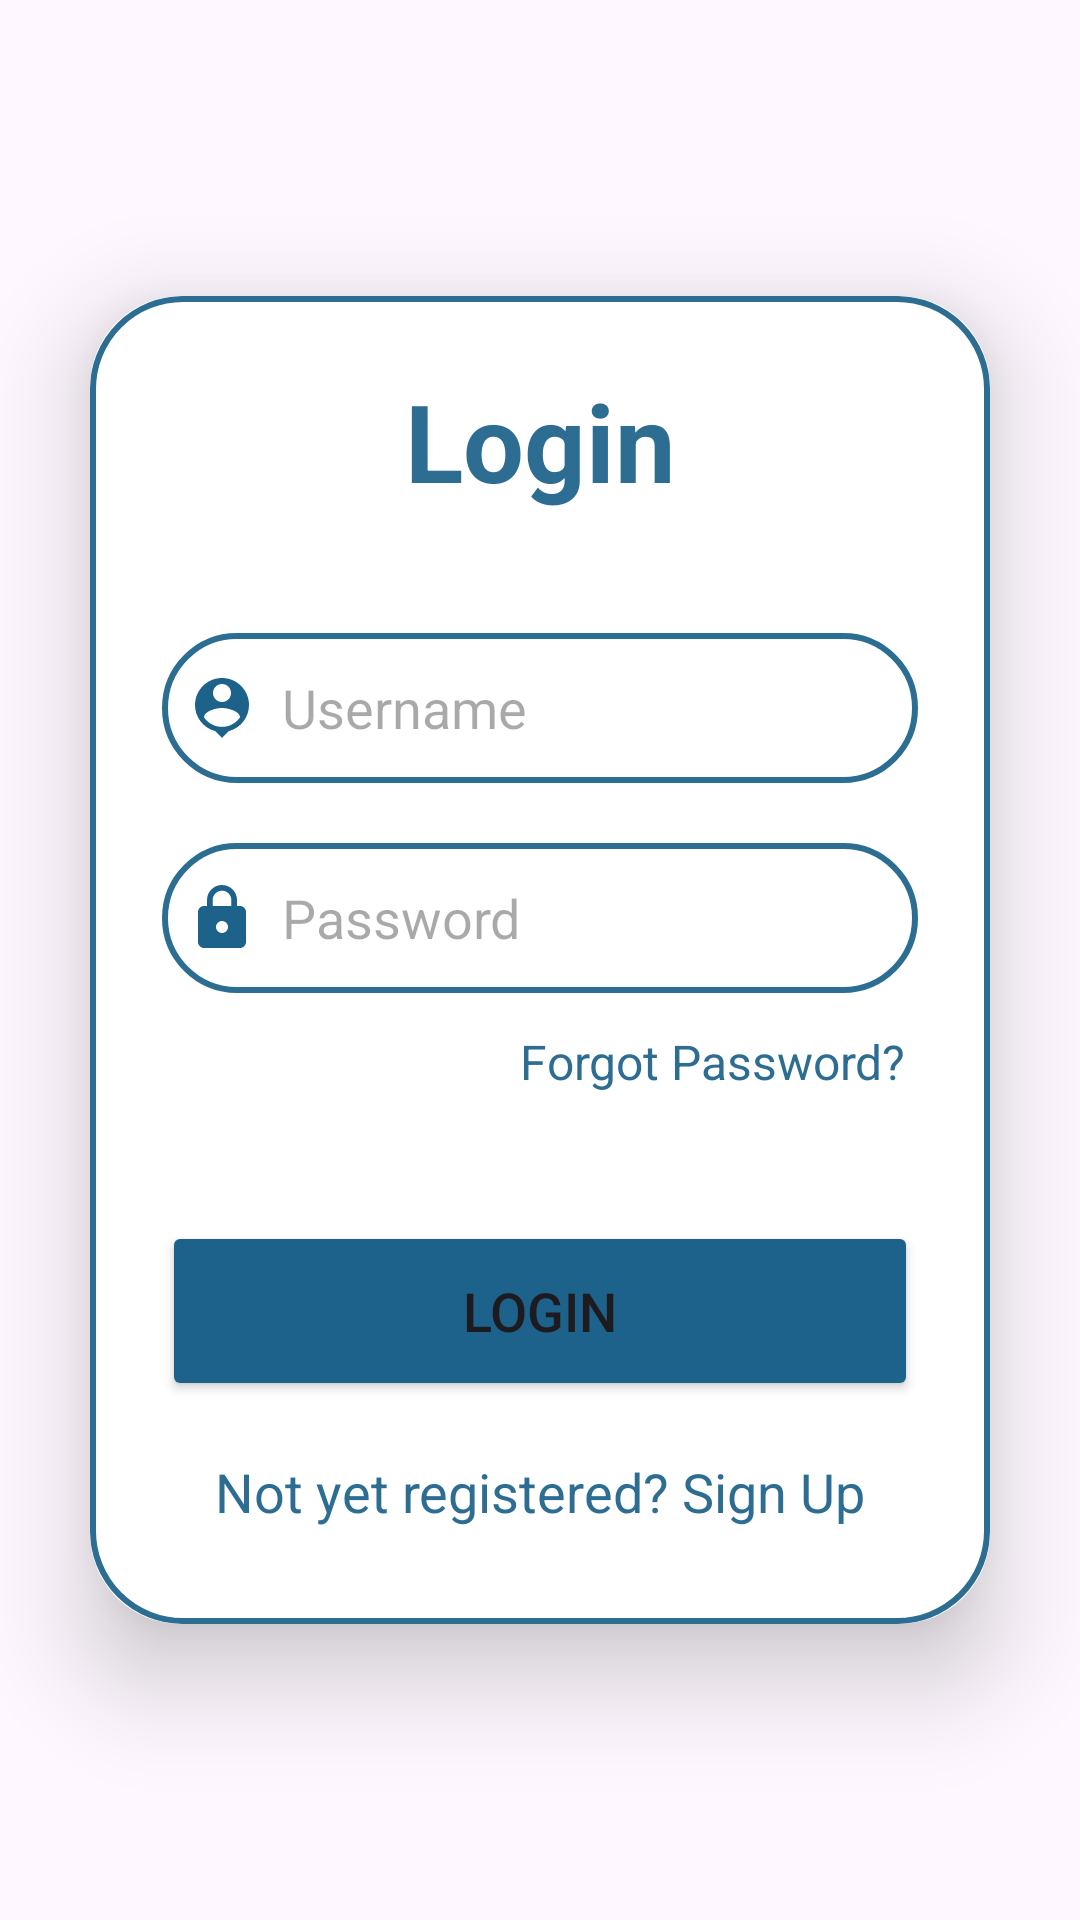

Produce the Android XML layout that renders to this screen, including the resource entries it uses.
<!-- AndroidManifest.xml: application theme Theme.MindYourMoneyApp -->
<!-- res/layout/activity_login.xml -->
<?xml version="1.0" encoding="utf-8"?>
<LinearLayout
    xmlns:android="http://schemas.android.com/apk/res/android"
    xmlns:app="http://schemas.android.com/apk/res-auto"
    xmlns:tools="http://schemas.android.com/tools"
    android:layout_width="match_parent"
    android:layout_height="match_parent"
    android:orientation="vertical"
    android:gravity="center"
    android:background="@drawable/pagebkg"
    tools:context=".LoginActivity">

    <androidx.cardview.widget.CardView
        android:layout_width="match_parent"
        android:layout_height="wrap_content"
        android:layout_margin="30dp"
        app:cardCornerRadius="30dp"
        app:cardElevation="20dp">

        <ScrollView
            android:layout_width="match_parent"
            android:layout_height="wrap_content"
            android:fillViewport="true">

        <LinearLayout
            android:layout_width="match_parent"
            android:layout_height="wrap_content"
            android:orientation="vertical"
            android:layout_gravity="center_horizontal"
            android:padding="24dp"
            android:background="@drawable/lavender_border">

            <TextView
                android:layout_width="match_parent"
                android:layout_height="wrap_content"
                android:text="Login"
                android:textSize="36sp"
                android:textAlignment="center"
                android:textStyle="bold"
                android:textColor="@color/whale"/>

            <EditText
                android:layout_width="match_parent"
                android:layout_height="50dp"
                android:id="@+id/login_username"
                android:background="@drawable/lavender_border"
                android:layout_marginTop="40dp"
                android:padding="8dp"
                android:hint="Username"
                android:drawableLeft="@drawable/ic_baseline_person_pin_24"
                android:drawablePadding="8dp"
                android:textColor="@color/grey"/>

            <EditText
                android:layout_width="match_parent"
                android:layout_height="50dp"
                android:id="@+id/login_password"
                android:background="@drawable/lavender_border"
                android:layout_marginTop="20dp"
                android:padding="8dp"
                android:hint="Password"
                android:inputType="textPassword"
                android:drawableLeft="@drawable/ic_baseline_lock_24"
                android:drawablePadding="8dp"
                android:textColor="@color/grey"/>

            
            <TextView
                android:id="@+id/forgotPasswordText"
                android:layout_width="wrap_content"
                android:layout_height="wrap_content"
                android:layout_gravity="end"
                android:layout_marginTop="8dp"
                android:clickable="true"
                android:focusable="true"
                android:minHeight="48dp"
                android:padding="4dp"
                android:text="Forgot Password?"
                android:textColor="@color/whale"
                android:textSize="16sp" />

            <Button
                android:id="@+id/login_button"
                android:layout_width="match_parent"
                android:layout_height="60dp"
                android:layout_marginTop="20dp"
                android:backgroundTint="#1D628A"
                android:text="Login"
                android:textSize="18sp"
                app:cornerRadius="20dp" />

            <TextView
                android:layout_width="wrap_content"
                android:layout_height="wrap_content"
                android:id="@+id/signupRedirectText"
                android:text="Not yet registered? Sign Up"
                android:layout_gravity="center"
                android:padding="8dp"
                android:layout_marginTop="10dp"
                android:textSize="18sp"
                android:textColor="@color/whale"/>

        </LinearLayout>
        </ScrollView>
    </androidx.cardview.widget.CardView>

</LinearLayout>
<!-- resources referenced by this layout -->
<resources>
  <color name="grey">#ff424242</color>
  <color name="whale">#ED1D628A</color>
  <!-- drawable ic_baseline_lock_24 (drawable) -->
  <vector android:height="24dp" android:tint="#1D628A"
      android:viewportHeight="24" android:viewportWidth="24"
      android:width="24dp" xmlns:android="http://schemas.android.com/apk/res/android">
      <path android:fillColor="@android:color/white" android:pathData="M18,8h-1L17,6c0,-2.76 -2.24,-5 -5,-5S7,3.24 7,6v2L6,8c-1.1,0 -2,0.9 -2,2v10c0,1.1 0.9,2 2,2h12c1.1,0 2,-0.9 2,-2L20,10c0,-1.1 -0.9,-2 -2,-2zM12,17c-1.1,0 -2,-0.9 -2,-2s0.9,-2 2,-2 2,0.9 2,2 -0.9,2 -2,2zM15.1,8L8.9,8L8.9,6c0,-1.71 1.39,-3.1 3.1,-3.1 1.71,0 3.1,1.39 3.1,3.1v2z"/>
  </vector>
  <!-- drawable ic_baseline_person_pin_24 (drawable) -->
  <vector android:height="24dp" android:tint="#1D628A"
      android:viewportHeight="24" android:viewportWidth="24"
      android:width="24dp" xmlns:android="http://schemas.android.com/apk/res/android">
      <path android:fillColor="@android:color/white" android:pathData="M12,2c-4.97,0 -9,4.03 -9,9 0,4.17 2.84,7.67 6.69,8.69L12,22l2.31,-2.31C18.16,18.67 21,15.17 21,11c0,-4.97 -4.03,-9 -9,-9zM12,4c1.66,0 3,1.34 3,3s-1.34,3 -3,3 -3,-1.34 -3,-3 1.34,-3 3,-3zM12,18.3c-2.5,0 -4.71,-1.28 -6,-3.22 0.03,-1.99 4,-3.08 6,-3.08 1.99,0 5.97,1.09 6,3.08 -1.29,1.94 -3.5,3.22 -6,3.22z"/>
  </vector>
  <!-- drawable lavender_border (drawable) -->
  <?xml version="1.0" encoding="utf-8"?>
  <shape xmlns:android="http://schemas.android.com/apk/res/android"
      android:shape="rectangle">
  
      <stroke
          android:width="2dp"
          android:color="@color/whale"/>
  
      <corners
          android:radius="30dp"/>
  
  </shape>
  <style name="Theme.MindYourMoneyApp" parent="Base.Theme.MindYourMoneyApp" />
  <style name="Base.Theme.MindYourMoneyApp" parent="Theme.Material3.DayNight.NoActionBar">
          
          <item name="android:color">@color/blue</item>
          <item name="colorPrimary">@color/blue</item>
          <item name="colorPrimaryVariant">@color/blue</item>
          <item name="colorOnPrimary">@color/white</item>
          <item name="android:windowLightStatusBar">false</item>
          <item name="android:statusBarColor">@color/blue</item>
          
      </style>
  <color name="blue">#ED1D628A</color>
  <color name="white">#FFFFFFFF</color>
</resources>
